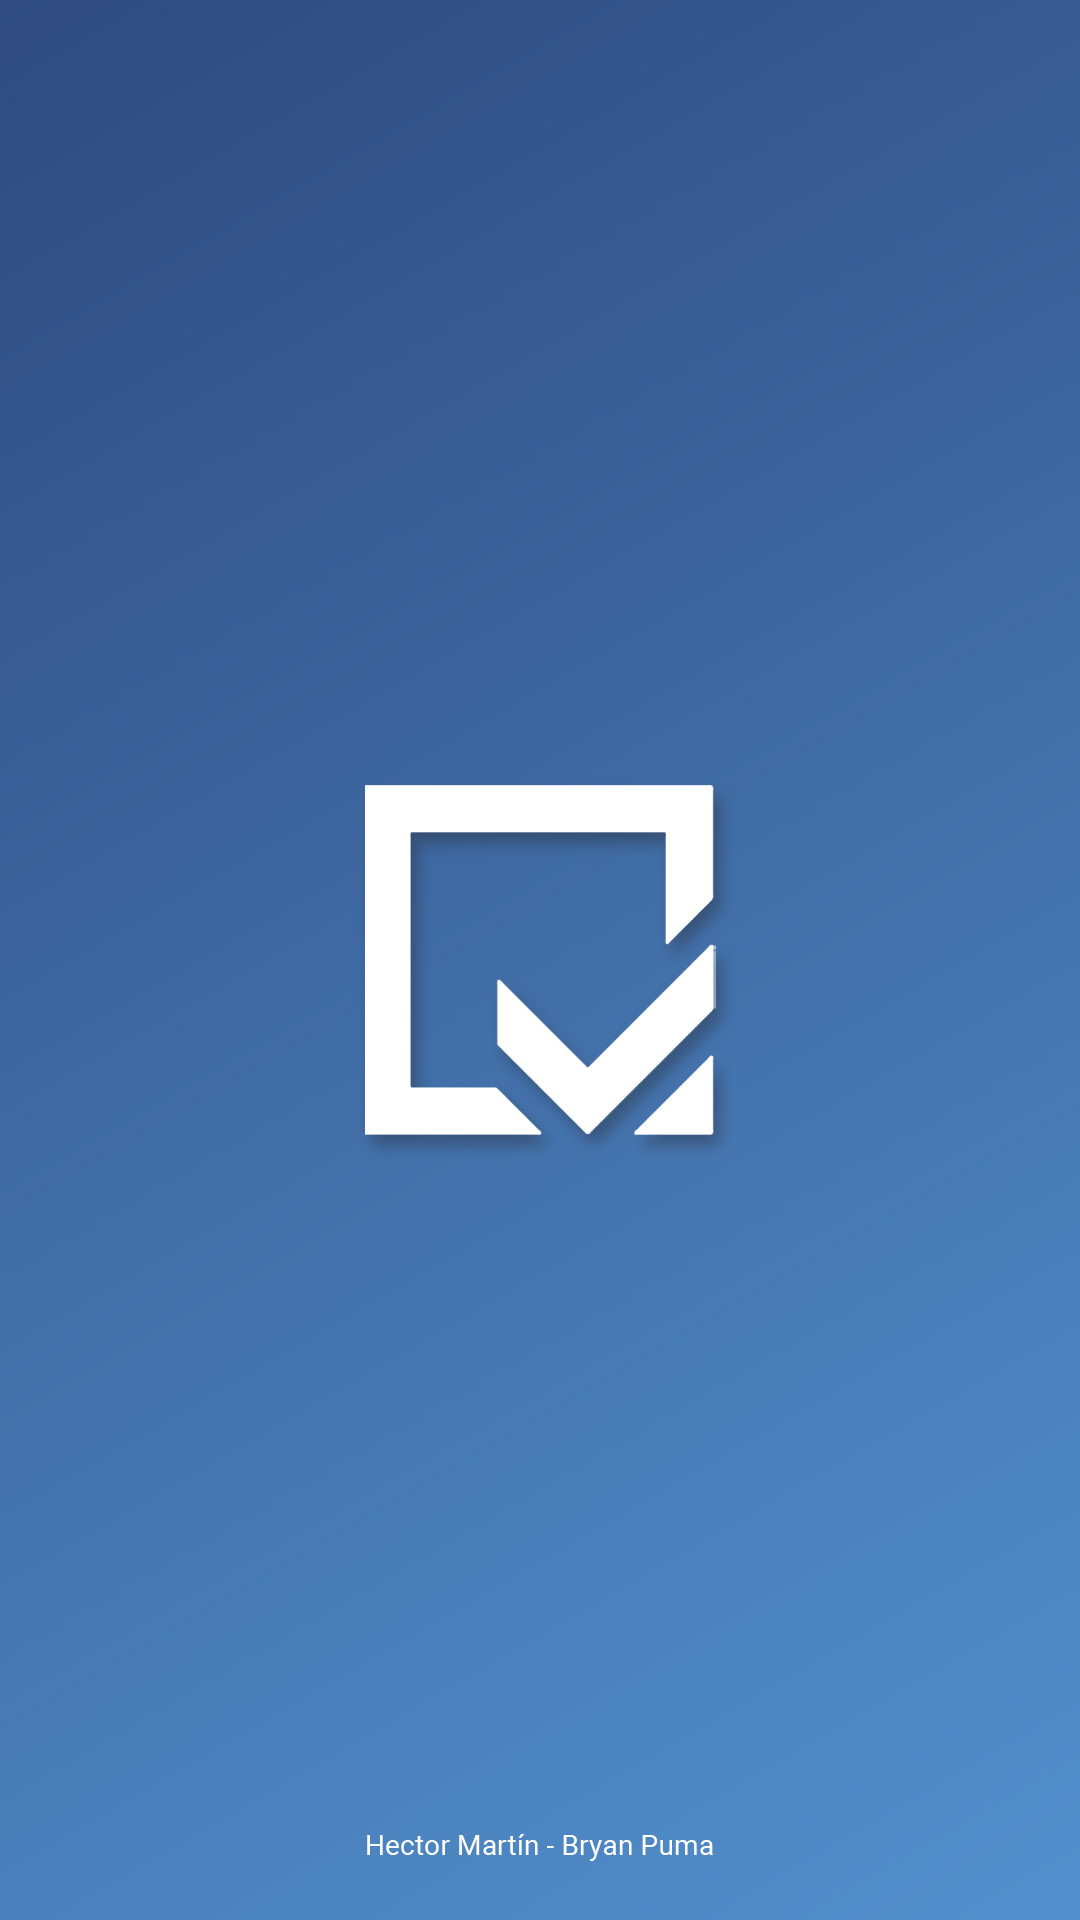

Here is an Android app screen rendered from its layout file. Give the layout XML and the strings, colors and styles it references.
<!-- AndroidManifest.xml: activity theme android:Theme.DeviceDefault.NoActionBar.Fullscreen -->
<!-- res/layout/activity_main.xml -->
<?xml version="1.0" encoding="utf-8"?>
<RelativeLayout xmlns:android="http://schemas.android.com/apk/res/android"    xmlns:app="http://schemas.android.com/apk/res-auto"
    android:layout_width="match_parent"
    android:layout_height="match_parent">

    <ImageView
        android:id="@+id/imageView"
        android:layout_width="match_parent"
        android:layout_height="match_parent"
        android:src="@drawable/splash" />

    <ProgressBar
        android:id="@+id/progressBar"
        style="?android:attr/progressBarStyle"
        android:layout_width="wrap_content"
        android:layout_height="wrap_content"
        android:layout_alignParentBottom="true"
        android:layout_centerHorizontal="true"
        android:layout_marginBottom="49dp" />

</RelativeLayout>
<!-- resources referenced by this layout -->
<resources>
  <!-- drawable splash: jpg bitmap (drawable-v24, 62456 bytes) -->
</resources>
